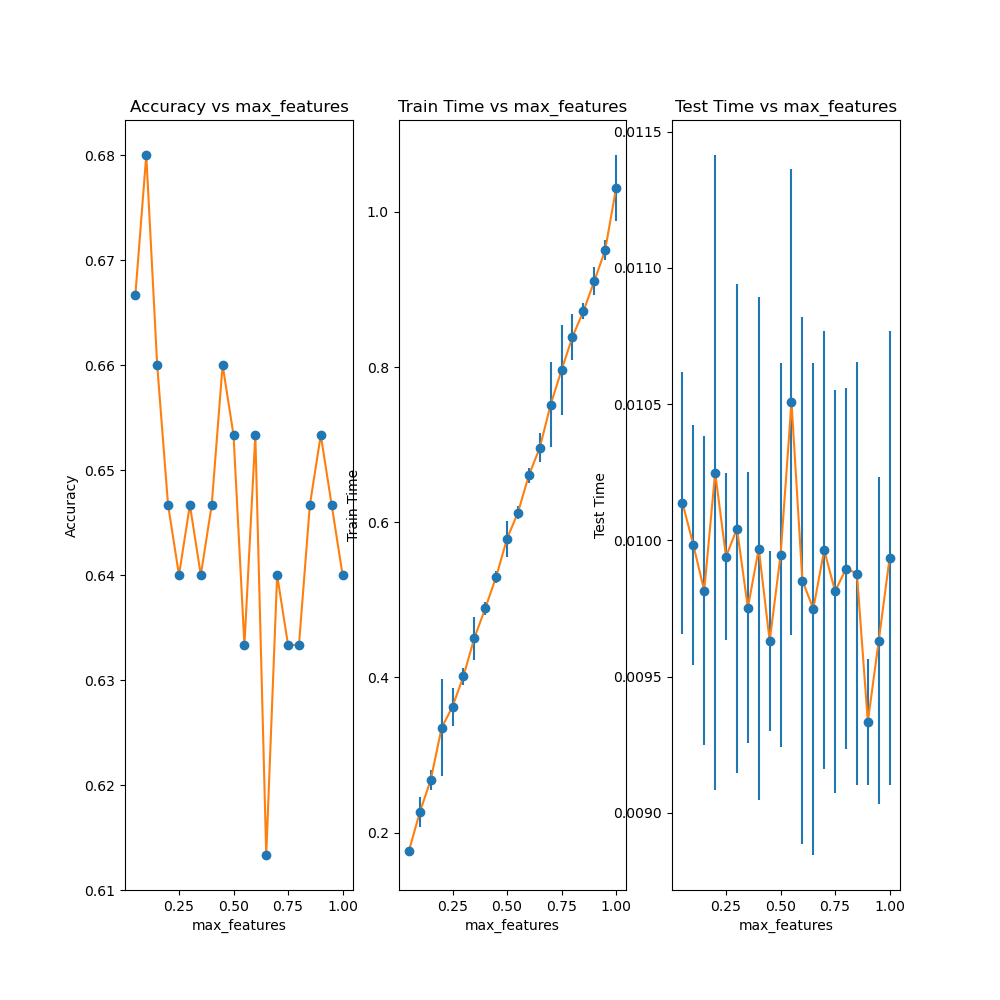

Values plotted in this chart, from the file beside it:
, max_features, mean accuracy, std accuracy, mean train time, std train time, mean test time, std test time
0, 0.05, 0.6667, 1.1102230246251565e-16, 0.1761, 0.002584, 0.01014, 0.0002452
1, 0.1, 0.68, 1.1102230246251565e-16, 0.2261, 0.009832, 0.009984, 0.0002244
2, 0.15, 0.66, 0.0, 0.2677, 0.00673, 0.009816, 0.0002892
3, 0.2, 0.6467, 0.0, 0.3349, 0.03199, 0.01025, 0.0005946
4, 0.25, 0.64, 1.1102230246251565e-16, 0.3623, 0.01246, 0.00994, 0.0001559
5, 0.3, 0.6467, 0.0, 0.4014, 0.005527, 0.01004, 0.0004573
6, 0.35, 0.64, 1.1102230246251565e-16, 0.4507, 0.01413, 0.009753, 0.0002534
7, 0.4, 0.6467, 0.0, 0.4888, 0.004351, 0.00997, 0.000471
8, 0.45, 0.66, 0.0, 0.5295, 0.003808, 0.009631, 0.0001692
9, 0.5, 0.6533, 0.0, 0.5788, 0.0118, 0.009947, 0.00036
10, 0.55, 0.6333, 1.1102230246251565e-16, 0.6125, 0.004027, 0.01051, 0.0004363
11, 0.6, 0.6533, 0.0, 0.6604, 0.004874, 0.009853, 0.0004935
12, 0.65, 0.6133, 0.0, 0.6959, 0.009501, 0.009749, 0.0004607
13, 0.7, 0.64, 1.1102230246251565e-16, 0.7516, 0.02767, 0.009965, 0.00041
14, 0.75, 0.6333, 1.1102230246251565e-16, 0.7962, 0.02933, 0.009813, 0.0003766
15, 0.8, 0.6333, 1.1102230246251565e-16, 0.8391, 0.01526, 0.009897, 0.0003382
16, 0.85, 0.6467, 0.0, 0.8718, 0.005307, 0.009879, 0.0003968
17, 0.9, 0.6533, 0.0, 0.9107, 0.009343, 0.009334, 0.0001175
18, 0.95, 0.6467, 0.0, 0.9509, 0.006743, 0.009632, 0.0003061
19, 1.0, 0.64, 1.1102230246251565e-16, 1.031, 0.02171, 0.009937, 0.0004246
